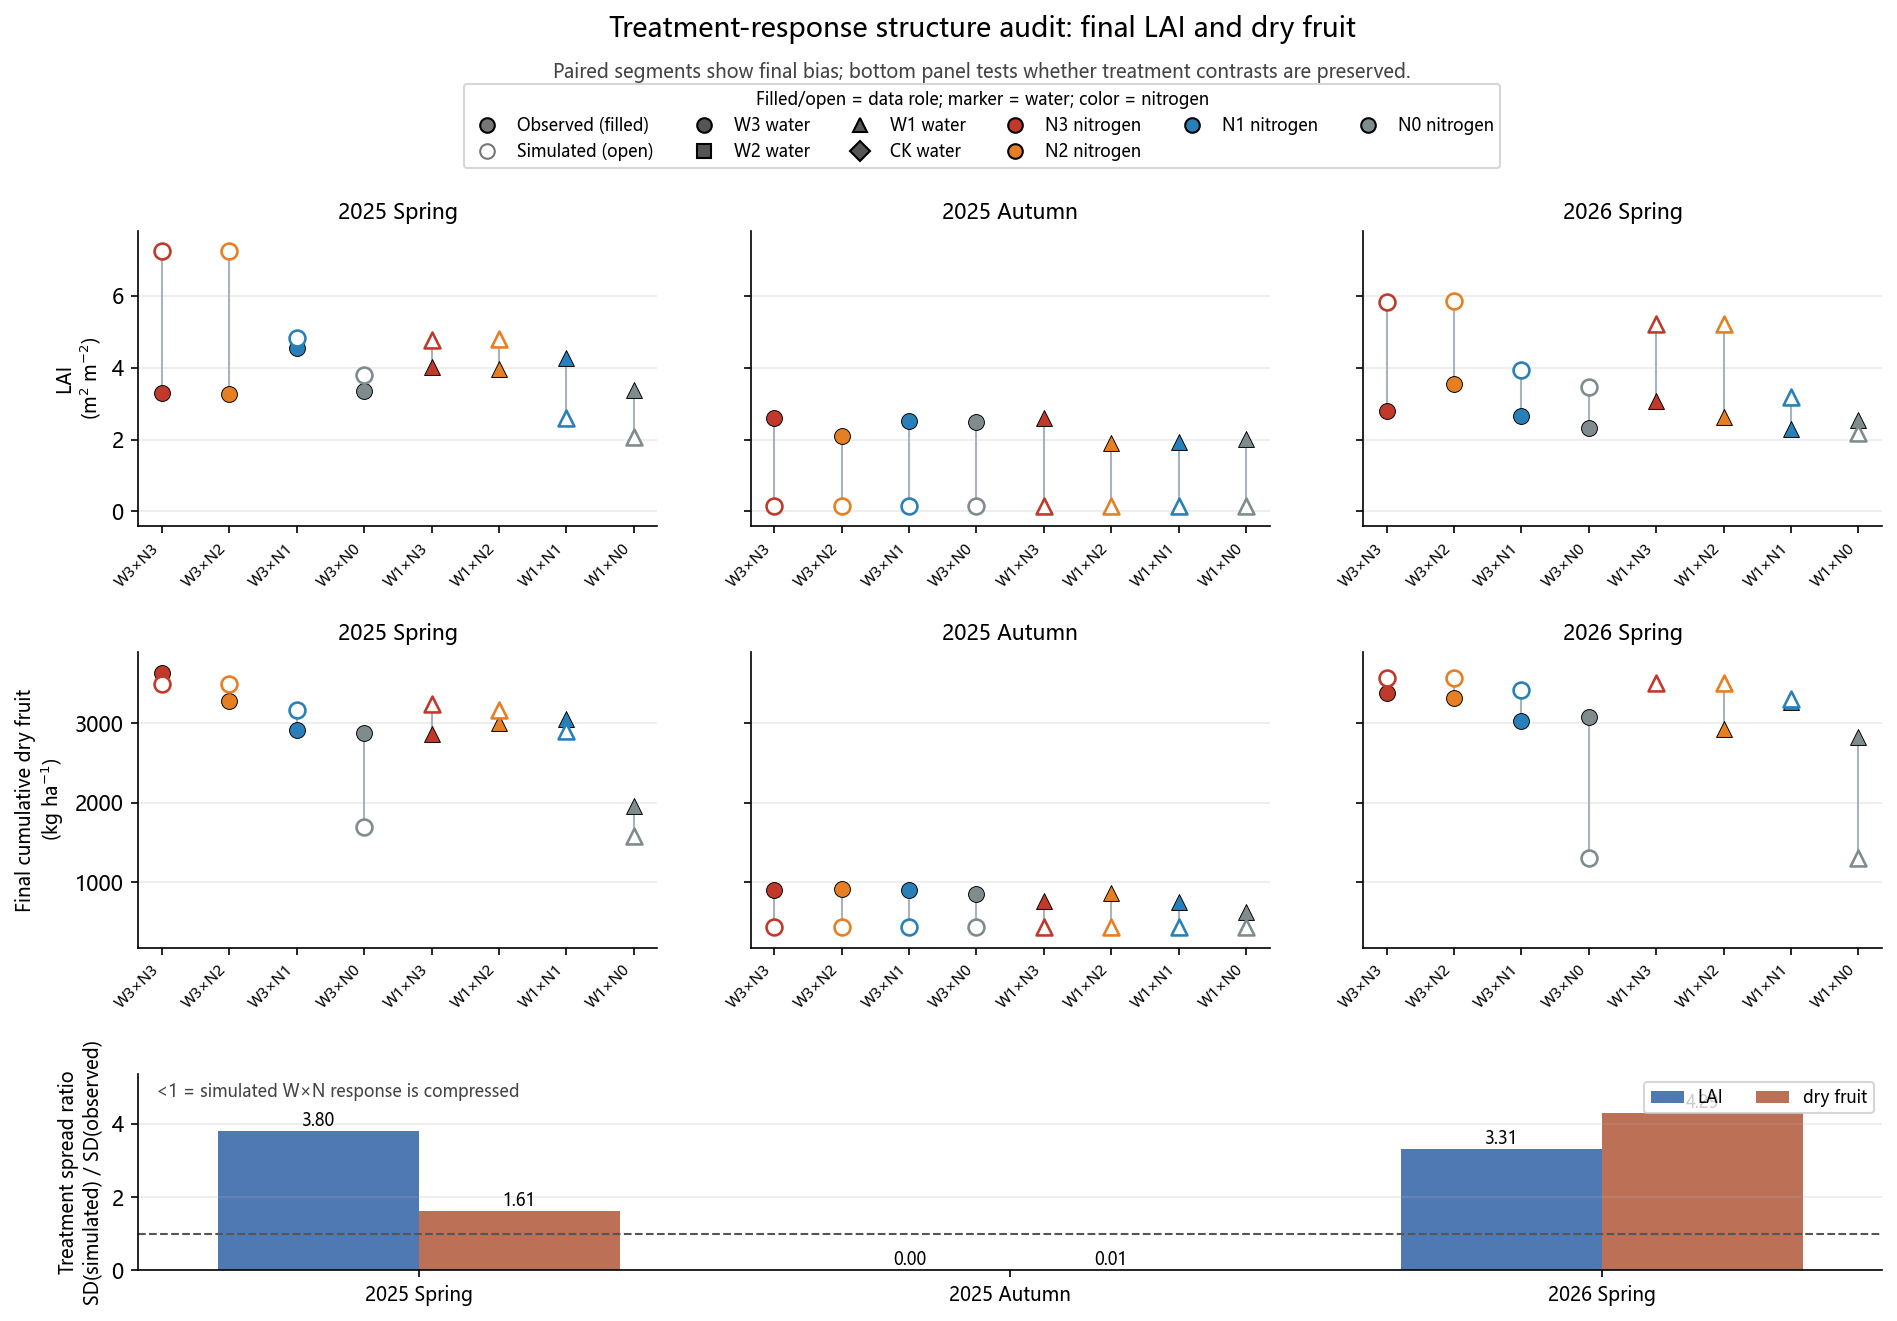

Values plotted in this chart, from the file beside it:
season, response, n_treatments, observed_sd, simulated_sd, spread_ratio_sim_over_obs, observed_range, simulated_range, mean_bias_sim_minus_obs
25SP, LAID, 8, 0.4974, 1.888, 3.796, 1.263, 5.156, 0.9079
25FA, LAID, 8, 0.3065, 0.0009258, 0.003021, 0.708, 0.002, -2.111
26SP, LAID, 8, 0.4125, 1.366, 3.311, 1.243, 3.67, 1.624
25SP, DRY_CUM, 8, 477, 767.7, 1.609, 1679, 1912, -104.4
25FA, DRY_CUM, 8, 100.4, 0.9939, 0.009895, 288.0, 2.9, -387.0
26SP, DRY_CUM, 8, 234.9, 1008, 4.293, 671.0, 2263, -229.7
